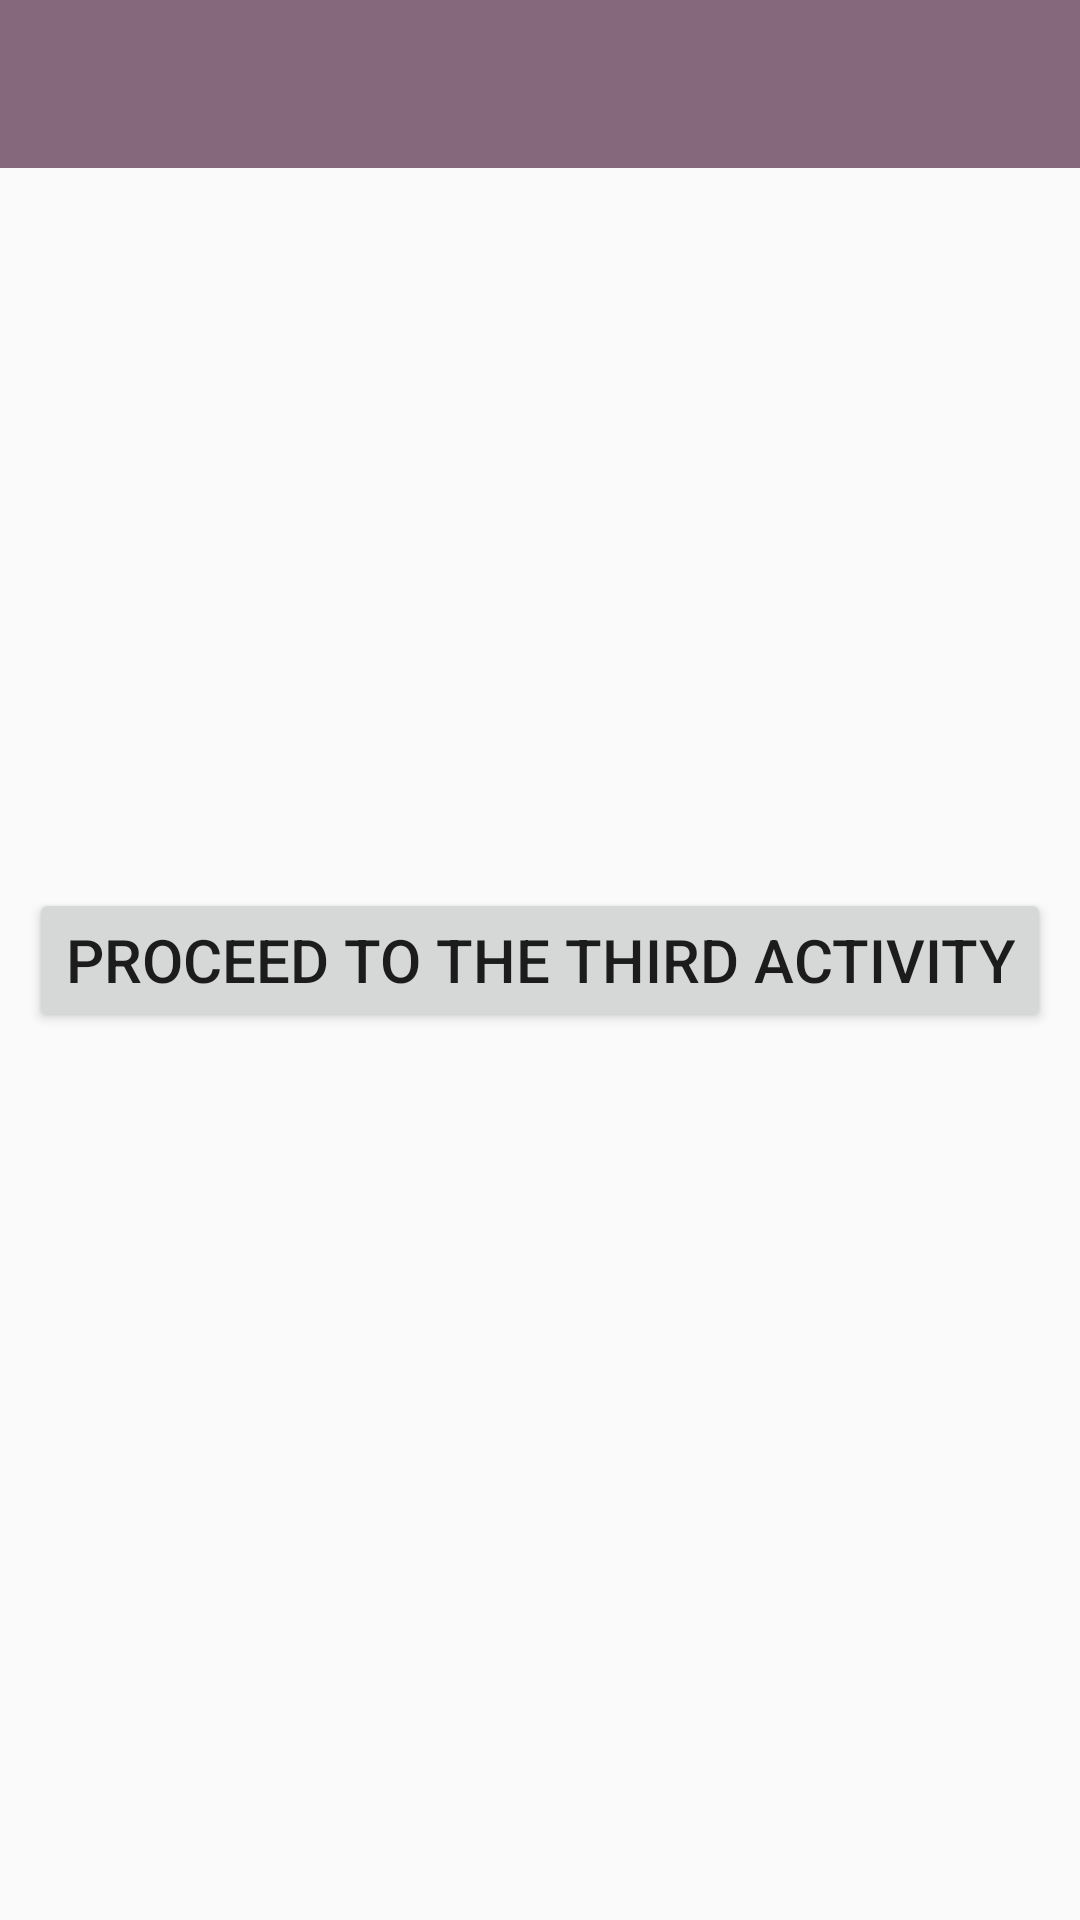

Produce the Android XML layout that renders to this screen, including the resource entries it uses.
<!-- AndroidManifest.xml: activity theme myTheme -->
<!-- res/layout/activity_menu_and_toolbar.xml -->
<?xml version="1.0" encoding="utf-8"?>
<androidx.constraintlayout.widget.ConstraintLayout xmlns:android="http://schemas.android.com/apk/res/android"
    xmlns:app="http://schemas.android.com/apk/res-auto"
    xmlns:tools="http://schemas.android.com/tools"
    android:layout_width="match_parent"
    android:layout_height="match_parent"
    tools:context=".MenuAndToolBarActivity">

    <include
        android:id="@+id/toolbar"
        layout="@layout/toolbar"
        app:layout_constraintBottom_toTopOf="parent"
        app:layout_constraintBottom_toBottomOf="parent"
        app:layout_constraintEnd_toEndOf="parent"
        app:layout_constraintStart_toStartOf="parent" />

    <Button
        android:id="@+id/next_button"
        android:layout_width="wrap_content"
        android:layout_height="wrap_content"
        android:text="@string/proceed_to_the_third_activity"
        android:textAlignment="center"
        android:textSize="20sp"
        app:layout_constraintBottom_toBottomOf="parent"
        app:layout_constraintEnd_toEndOf="parent"
        app:layout_constraintHorizontal_bias="0.499"
        app:layout_constraintStart_toStartOf="parent"
        app:layout_constraintTop_toTopOf="parent" />
</androidx.constraintlayout.widget.ConstraintLayout>
<!-- res/layout/toolbar.xml (included above) -->
<?xml version="1.0" encoding="utf-8"?>
<androidx.appcompat.widget.Toolbar xmlns:android="http://schemas.android.com/apk/res/android"
    android:layout_width="match_parent"
    android:layout_height="wrap_content"
    xmlns:app="http://schemas.android.com/apk/res-auto"
    android:background="@color/Mate">

</androidx.appcompat.widget.Toolbar>
<!-- resources referenced by this layout -->
<resources>
  <color name="Mate">#85687C</color>
  <string name="proceed_to_the_third_activity">Proceed to the third Activity</string>
  <style name="myTheme" parent="Theme.AppCompat.DayNight.DarkActionBar">
          
          <item name="colorPrimary">@color/pink_orange</item>
          <item name="colorPrimaryVariant">@color/grey</item>
          <item name="colorOnPrimary">@color/creamy</item>
          
          <item name="colorSecondary">@color/grey</item>
          <item name="colorSecondaryVariant">@color/Dark_Purple</item>
          <item name="colorOnSecondary">@color/correct</item>
  
          
          <item name="android:statusBarColor">@color/incorrect</item>
  
      </style>
  <color name="pink_orange">#F89880</color>
  <color name="grey">#A9A9A9</color>
  <color name="creamy">#F1F6F9</color>
  <color name="Dark_Purple">#2E253C</color>
  <color name="correct">#A7D397</color>
  <color name="incorrect">#FF8080</color>
</resources>
